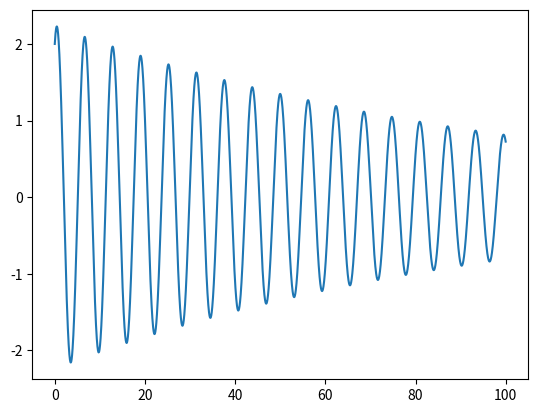

This chart was generated by the following Python code:
#!/usr/bin/env python
# coding: utf-8

# ## SDOF Damped under Free Vibration

# ### Import Necessary Packages and Functions

# In[1]:


import numpy as np
from numpy import sqrt
from matplotlib import pyplot as plt


# ### Set Variable Values for System

# In[2]:


m = 50 #mass
k = 51.5 #stiffness
xi = 0.01 #damping ratio - use decimal not percentage
wn = sqrt(k/m)
c = xi*2*sqrt(m*k) # determine damping coef. from damping ratio
wd = wn*sqrt(1.0-xi**2.0)


# ### Establish Initial Conditions

# In[3]:


F0=0 #no forcing function in free vibration
x0=2 #initial displacement
v0=1 # initial velocity


# ### Setup Sampling Protocol

# In[4]:


T1=100 #duration of motion evaluation
deltaT=0.02 #time step
N=T1/deltaT #total number of time points
t=np.arange(0.0,T1,deltaT) #generate time vector
x = []
v = []
X = []
for ti in t:
  x = (np.exp(-xi*wn*ti))*((x0)*np.cos(wd*ti)+((v0+xi*wn*x0)/wd)*np.sin(wd*ti))
  X.append(x)


# ### Plotting the Resulting Displacement Response

# In[5]:


plt.plot(t,X)
plt.show()

